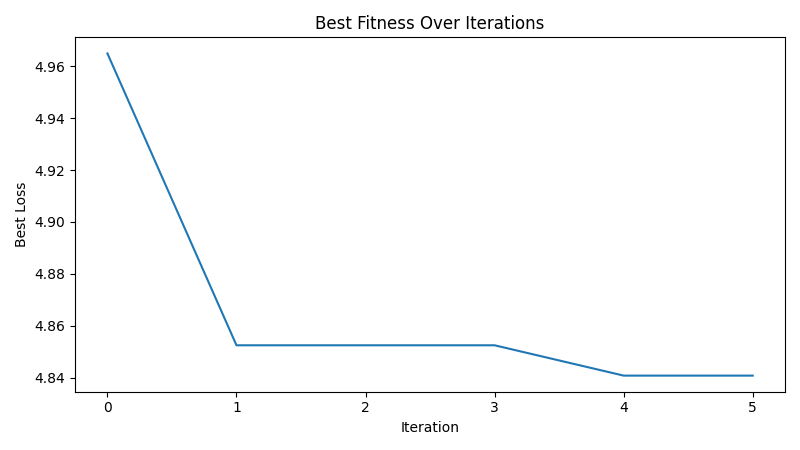

The file beside this chart, header and first rows:
iteration, best_loss
1, 4.965
2, 4.852
3, 4.852
4, 4.852
5, 4.841
6, 4.841
